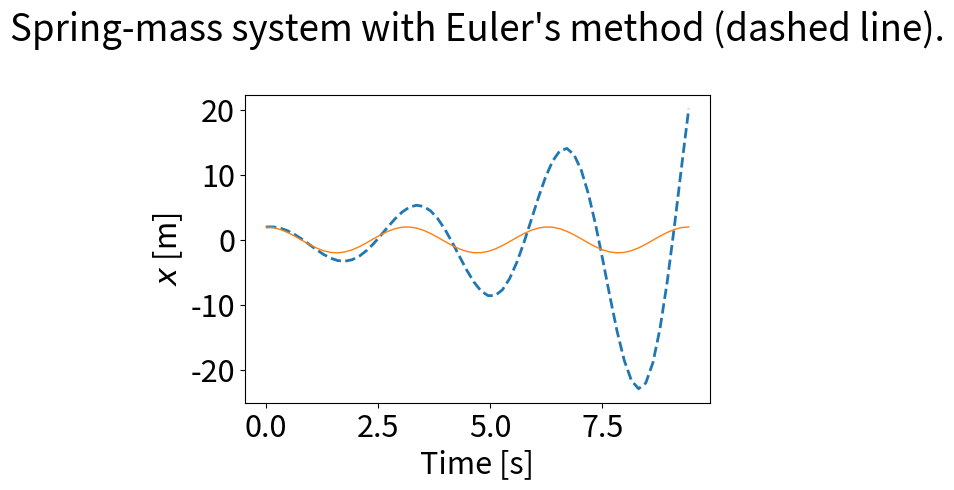
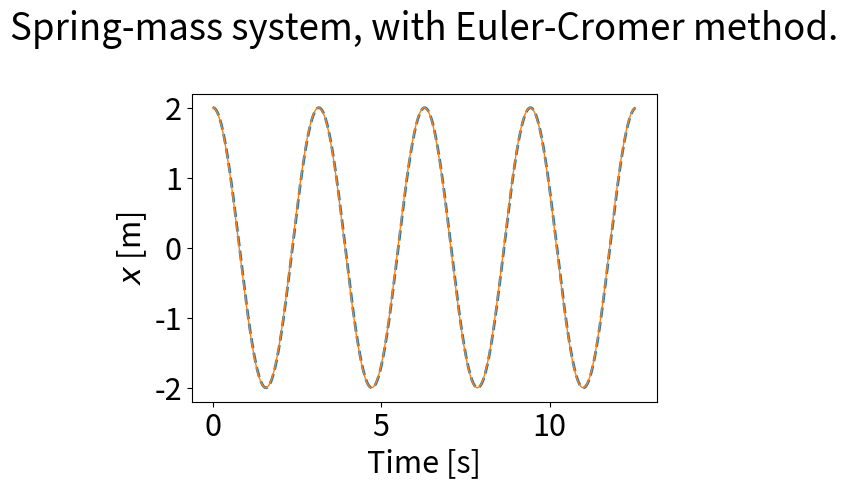
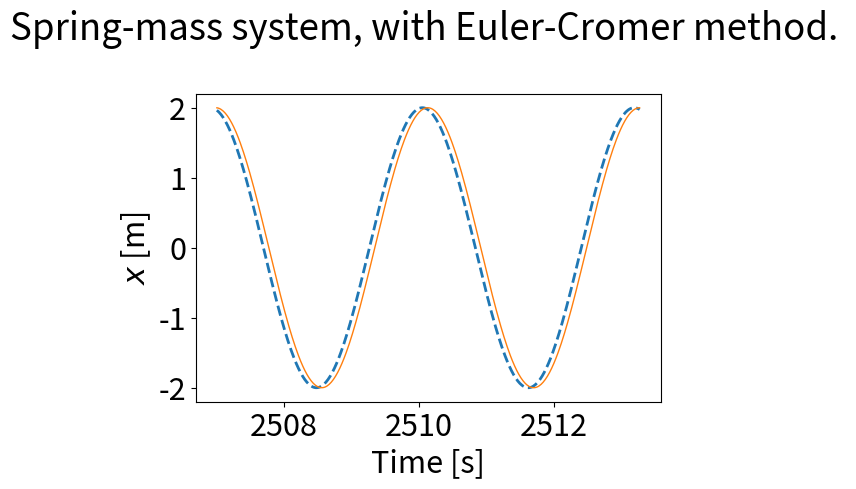
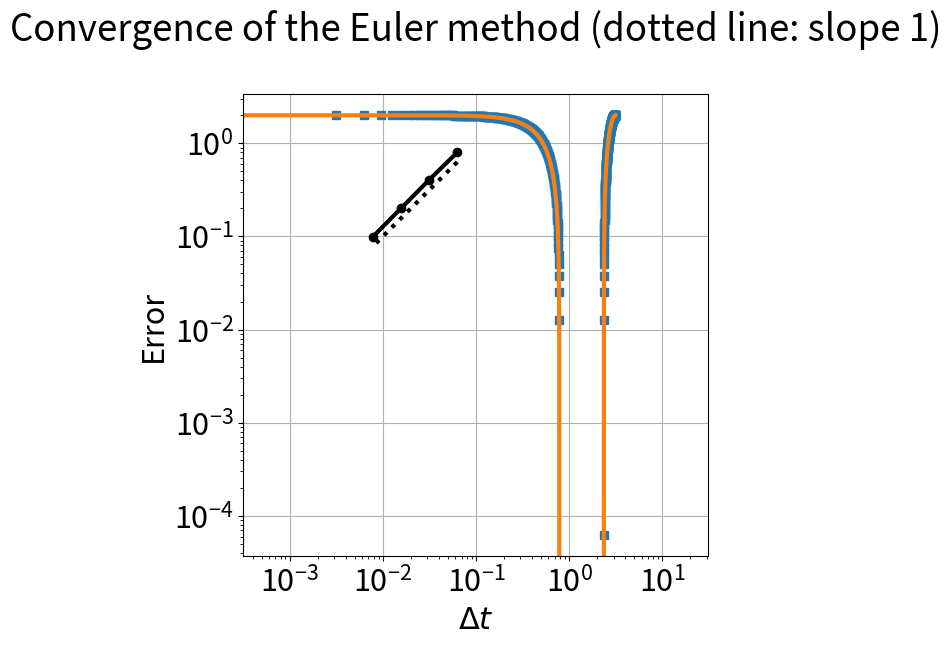
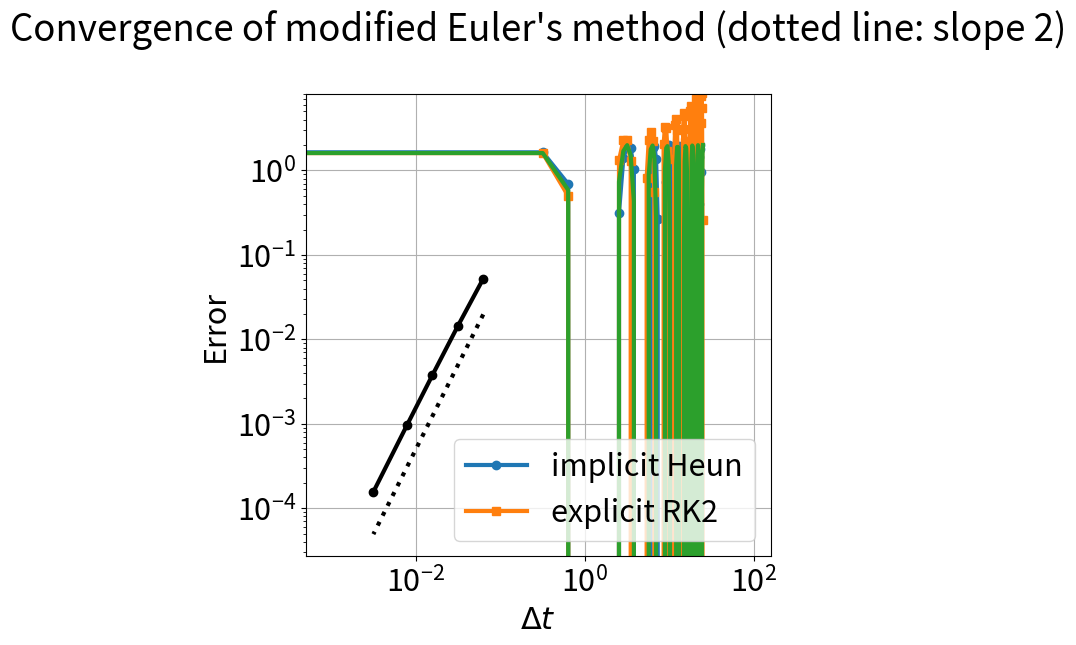

These charts were generated, in order, by the following Python code:
import numpy as np
import matplotlib.pyplot as plt
%matplotlib inline
plt.rcParams.update({'font.size': 22})
plt.rcParams['lines.linewidth'] = 3

def eulerstep(state, rhs, dt):
    '''Update a state to the next time increment using Euler's method.
    
    Arguments
    ---------
    state : array of dependent variables
    rhs   : function that computes the RHS of the DiffEq
    dt    : float, time increment
    
    Returns
    -------
    next_state : array, updated after one time increment'''
    
    next_state = state + rhs(state) * dt
    return next_state

def springmass(state):
    '''Computes the right-hand side of the spring-mass differential 
    equation, without friction.
    
    Arguments
    ---------   
    state : array of two dependent variables [x v]^T
    
    Returns 
    -------
    derivs: array of two derivatives [v - w*w*x]^T
    '''
    
    derivs = np.array([state[1], -w**2*state[0]])
    return derivs

w = 2
period = 2*np.pi/w
dt = period/20  # you choose 20 time intervals per period 
T = 3*period    # solve for 3 periods
N = round(T/dt)

print(N)
print(dt)

t = np.linspace(0, T, N)

x0 = 2    # initial position
v0 = 0    # initial velocity

#initialize solution array
num_sol = np.zeros([N,2])

#Set intial conditions
num_sol[0,0] = x0
num_sol[0,1] = v0

for i in range(N-1):
    num_sol[i+1] = eulerstep(num_sol[i], springmass, dt)

x_an = x0*np.cos(w * t)

# plot solution with Euler's method
fig = plt.figure(figsize=(6,4))

plt.plot(t, num_sol[:, 0], linewidth=2, linestyle='--', label='Numerical solution')
plt.plot(t, x_an, linewidth=1, linestyle='-', label='Analytical solution')
plt.xlabel('Time [s]')
plt.ylabel('$x$ [m]')
plt.title('Spring-mass system with Euler\'s method (dashed line).\n');

def euler_cromer(state, rhs, dt):
    '''Update a state to the next time increment using Euler-Cromer's method.
    
    Arguments
    ---------
    state : array of dependent variables
    rhs   : function that computes the RHS of the DiffEq
    dt    : float, time increment
    
    Returns
    -------
    next_state : array, updated after one time increment'''
    
    mid_state = state + rhs(state)*dt # Euler step
    mid_derivs = rhs(mid_state)       # updated derivatives
    
    next_state = np.array([mid_state[0], state[1] + mid_derivs[1]*dt])
    
    return next_state

w = 2
period = 2*np.pi/w
dt = period/200  # time intervals per period 
T = 800*period   # simulation time, in number of periods
N = round(T/dt)

print('The number of time steps is {}.'.format( N ))
print('The time increment is {}'.format( dt ))

# time array
t = np.linspace(0, T, N)

x0 = 2    # initial position
v0 = 0    # initial velocity

#initialize solution array
num_sol = np.zeros([N,2])

#Set intial conditions
num_sol[0,0] = x0
num_sol[0,1] = v0

for i in range(N-1):
    num_sol[i+1] = euler_cromer(num_sol[i], springmass, dt)

x_an = x0*np.cos(w * t) # analytical solution

iend = 800 # in number of time steps

fig = plt.figure(figsize=(6,4))

plt.plot(t[:iend], num_sol[:iend, 0], linewidth=2, linestyle='--', label='Numerical solution')
plt.plot(t[:iend], x_an[:iend], linewidth=1, linestyle='-', label='Analytical solution')
plt.xlabel('Time [s]')
plt.ylabel('$x$ [m]')
plt.title('Spring-mass system, with Euler-Cromer method.\n');

istart = 400

fig = plt.figure(figsize=(6,4))

plt.plot(t[-istart:], num_sol[-istart:, 0], linewidth=2, linestyle='--', label='Numerical solution')
plt.plot(t[-istart:], x_an[-istart:], linewidth=1, linestyle='-', label='Analytical solution')
plt.xlabel('Time [s]')
plt.ylabel('$x$ [m]')
plt.title('Spring-mass system, with Euler-Cromer method. \n');

dt_values = np.array([period/50, period/100, period/200, period/400])
T = 1*period

num_sol_time = np.empty_like(dt_values, dtype=np.ndarray)


for j, dt in enumerate(dt_values):

    N = int(T/dt)
    t = np.linspace(0, T, N)
    
    #initialize solution array
    num_sol = np.zeros([N,2])
    
    
    #Set intial conditions
    num_sol[0,0] = x0
    num_sol[0,1] = v0
    
    for i in range(N-1):
        num_sol[i+1] = eulerstep(num_sol[i], springmass, dt)

    num_sol_time[j] = num_sol.copy()

def get_error(num_sol, T):
    
    x_an = x0 * np.cos(w * T) # analytical solution at final time
    
    error =  np.abs(num_sol[-1,0] - x_an)
    
    return error

error_values = np.empty_like(dt_values)

for j in range(len(dt_values)):
    
    error_values[j] = get_error(num_sol_time[j], T)

# plot the solution errors with respect to the time incremetn
fig = plt.figure(figsize=(6,6))

plt.loglog(dt_values, error_values, 'ko-')  #log-log plot
plt.loglog(dt_values, 10*dt_values, 'k:')
plt.grid(True)                         #turn on grid lines
plt.axis('equal')                      #make axes scale equally
plt.xlabel('$\Delta t$')
plt.ylabel('Error')
plt.title('Convergence of the Euler method (dotted line: slope 1)\n');

def rk2_step(state, rhs, dt):
    '''Update a state to the next time increment using modified Euler's method.
    
    Arguments
    ---------
    state : array of dependent variables
    rhs   : function that computes the RHS of the DiffEq
    dt    : float, time increment
    
    Returns
    -------
    next_state : array, updated after one time increment'''
    
    mid_state = state + rhs(state) * dt*0.5    
    next_state = state + rhs(mid_state)*dt
 
    return next_state

dt_values = np.array([period/50, period/100, period/200,period/400,period/1000])
T = 1*period

num_sol_time = np.empty_like(dt_values, dtype=np.ndarray)


for j, dt in enumerate(dt_values):

    N = int(T/dt)
    t = np.linspace(0, T, N)
    
    #initialize solution array
    num_sol = np.zeros([N,2])
    
    
    #Set intial conditions
    num_sol[0,0] = x0
    num_sol[0,1] = v0
    
    for i in range(N-1):
        num_sol[i+1] = rk2_step(num_sol[i], springmass, dt)

    num_sol_time[j] = num_sol.copy()

plt.plot(t,num_sol[:,0],'s')
plt.plot(t,x0*np.cos(w*t))

error_values = np.empty_like(dt_values)

for j, dt in enumerate(dt_values):
    
    error_values[j] = get_error(num_sol_time[j], T)

# plot of convergence for modified Euler's
fig = plt.figure(figsize=(6,6))

plt.loglog(dt_values, error_values, 'ko-')
plt.loglog(dt_values, 5*dt_values**2, 'k:')
plt.grid(True)
plt.axis('equal')
plt.xlabel('$\Delta t$')
plt.ylabel('Error')
plt.title('Convergence of modified Euler\'s method (dotted line: slope 2)\n');

def heun_step(state,rhs,dt,etol=0.000001,maxiters = 100):
    '''Update a state to the next time increment using the implicit Heun's method.
    
    Arguments
    ---------
    state : array of dependent variables
    rhs   : function that computes the RHS of the DiffEq
    dt    : float, time increment
    etol  : tolerance in error for each time step corrector
    maxiters: maximum number of iterations each time step can take
    
    Returns
    -------
    next_state : array, updated after one time increment'''
    e=1
    eps=np.finfo('float64').eps
    next_state = state + rhs(state)*dt
    ################### New iterative correction #########################
    for n in range(0,maxiters):
        next_state_old = next_state
        next_state = state + (rhs(state)+rhs(next_state))/2*dt
        e=np.sum(np.abs(next_state-next_state_old)/np.abs(next_state+eps))
        if e<etol:
            break
    ############### end of iterative correction #########################
    return next_state

w = 2
period = 2*np.pi/w
dt = period/10  # time intervals per period 
T = 8*period   # simulation time, in number of periods
N = round(T/dt)

print('The number of time steps is {}.'.format( N ))
print('The time increment is {}'.format( dt ))

# time array
t = np.linspace(0, T, N)

x0 = 2    # initial position
v0 = 0    # initial velocity

#initialize solution array
num_heun = np.zeros([N,2])
num_rk2 = np.zeros([N,2])

#Set intial conditions
num_heun[0,0] = x0
num_heun[0,1] = v0
num_rk2[0,0] = x0
num_rk2[0,1] = v0

for i in range(N-1):
    num_heun[i+1] = heun_step(num_heun[i], springmass, dt)
    num_rk2[i+1] = rk2_step(num_rk2[i], springmass, dt)

plt.plot(t,num_heun[:,0],'o-',label='implicit Heun')
plt.plot(t,num_rk2[:,0],'s-',label='explicit RK2')
plt.plot(t,x0*np.cos(w*t))
plt.ylim(-8,8)
plt.legend();
#plt.xlim(np.max(t)-5,np.max(t))
#plt.xlim(np.max(t)-period,np.max(t))

